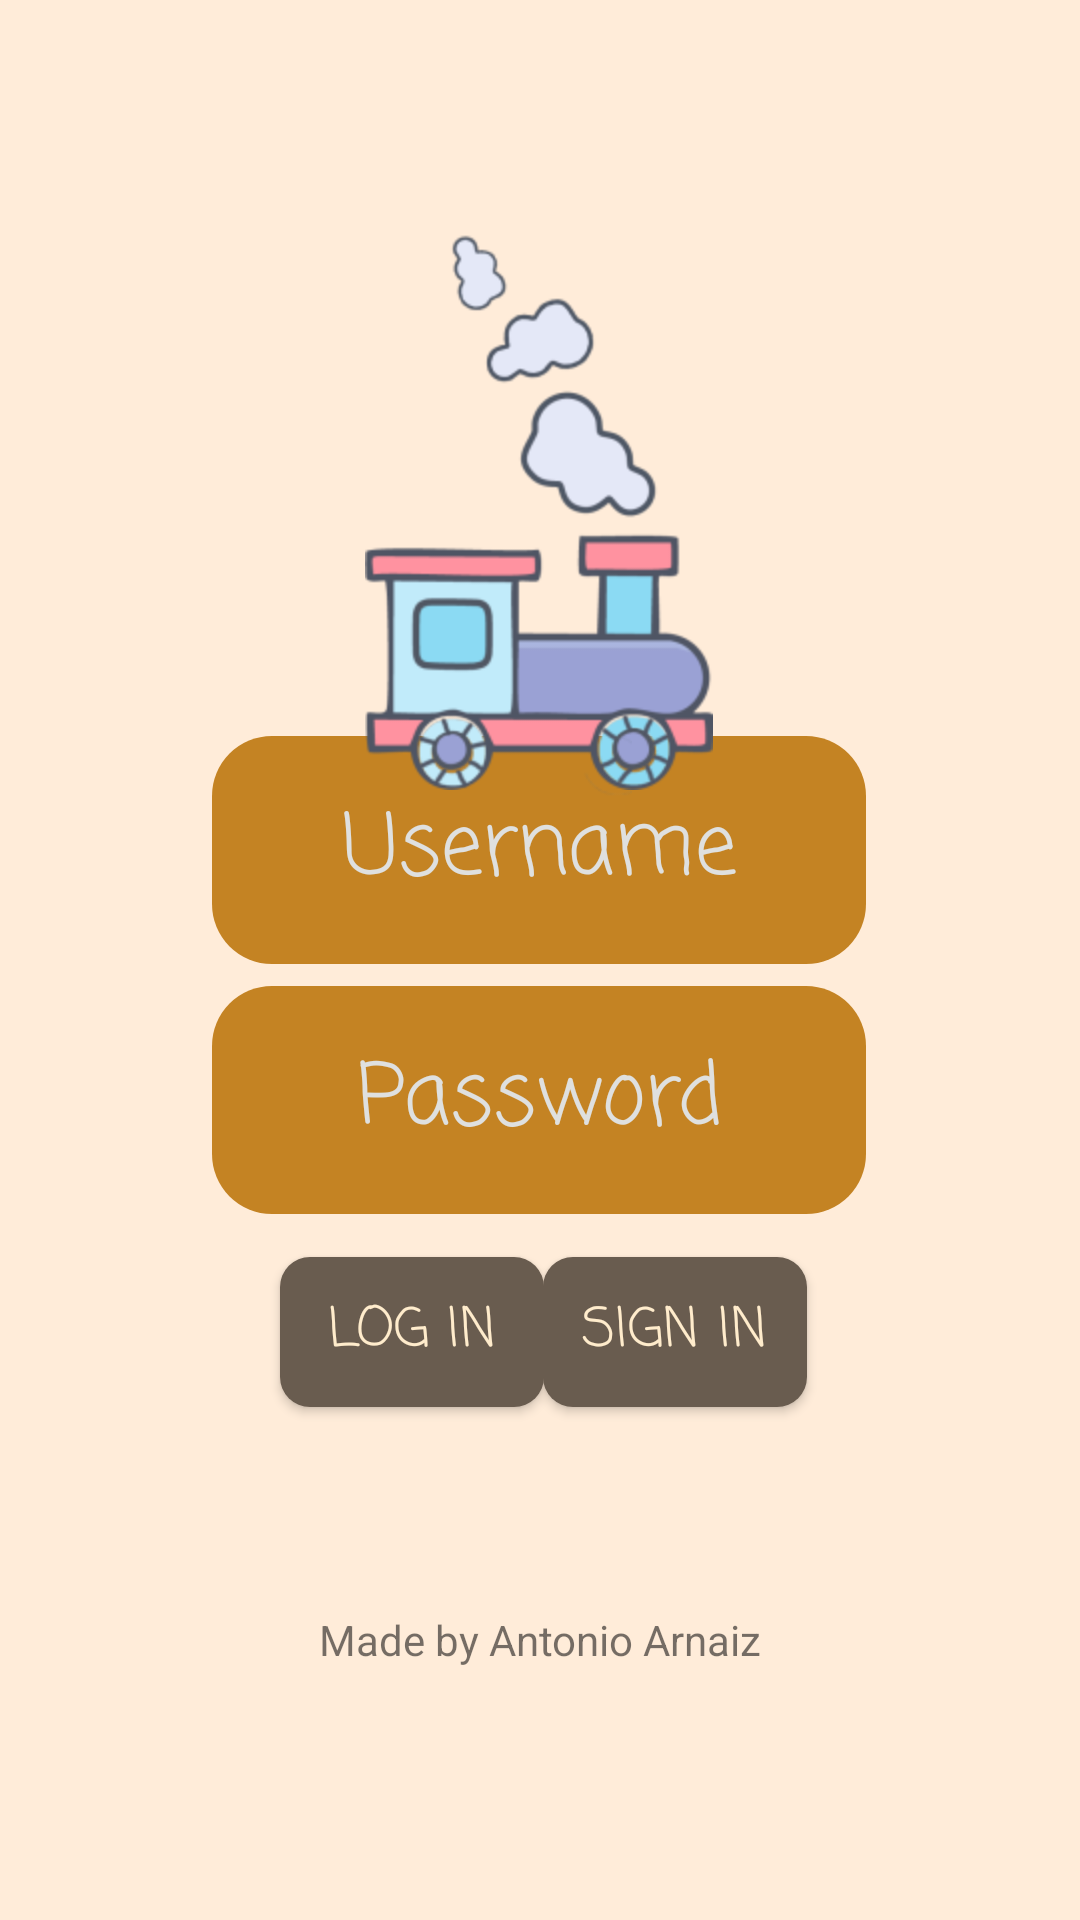

Android layout source for this screen:
<!-- AndroidManifest.xml: application theme Theme.Gamecenter -->
<!-- res/layout/log_in.xml -->
<?xml version="1.0" encoding="utf-8"?>
<androidx.constraintlayout.widget.ConstraintLayout xmlns:android="http://schemas.android.com/apk/res/android"
    xmlns:app="http://schemas.android.com/apk/res-auto"
    xmlns:tools="http://schemas.android.com/tools"
    android:id="@+id/login"
    android:layout_width="match_parent"
    android:layout_height="match_parent"
    tools:context=".LogIn"
    android:background="@color/fondo_arena">


    <EditText
        android:id="@+id/passwordInput"
        android:layout_width="218dp"
        android:layout_height="76dp"
        android:background="@drawable/background_input_text"
        android:ems="10"
        android:fontFamily="casual"
        android:gravity="center"
        android:hint="Password"
        android:inputType="textPassword"
        android:textColorHint="#dfe0df"
        android:textSize="28dp"
        android:textColor="#ffeccc"
        app:layout_constraintBottom_toBottomOf="parent"
        app:layout_constraintEnd_toEndOf="parent"
        app:layout_constraintHorizontal_bias="0.497"
        app:layout_constraintStart_toStartOf="parent"
        app:layout_constraintTop_toTopOf="parent"
        app:layout_constraintVertical_bias="0.583" />

    <EditText
        android:id="@+id/userInput"
        android:layout_width="218dp"
        android:layout_height="76dp"
        android:background="@drawable/background_input_text"
        android:ems="10"
        android:fontFamily="casual"
        android:gravity="center"
        android:hint="Username"
        android:inputType="text"
        android:textColorHint="#dfe0df"
        android:textColor="#ffeccc"
        android:textSize="28dp"
        app:layout_constraintBottom_toBottomOf="parent"
        app:layout_constraintEnd_toEndOf="parent"
        app:layout_constraintHorizontal_bias="0.497"
        app:layout_constraintStart_toStartOf="parent"
        app:layout_constraintTop_toTopOf="parent"
        app:layout_constraintVertical_bias="0.435" />

    <Button
        android:id="@+id/b_login"
        android:layout_width="wrap_content"
        android:layout_height="wrap_content"
        android:background="@drawable/background_button_login"
        android:fontFamily="casual"
        android:text="Log In"
        android:textColor="#ffeccc"
        android:textSize="18dp"

        app:layout_constraintBottom_toBottomOf="parent"
        app:layout_constraintEnd_toEndOf="parent"
        app:layout_constraintHorizontal_bias="0.343"
        app:layout_constraintStart_toStartOf="parent"
        app:layout_constraintTop_toTopOf="parent"
        app:layout_constraintVertical_bias="0.71" />


    <Button
        android:id="@+id/b_sigin"
        android:layout_width="wrap_content"
        android:layout_height="wrap_content"
        android:background="@drawable/background_button_login"
        android:fontFamily="casual"
        android:text="Sign In"
        android:textColor="#ffeccc"
        android:textSize="18dp"
        app:layout_constraintBottom_toBottomOf="parent"
        app:layout_constraintEnd_toEndOf="parent"
        app:layout_constraintHorizontal_bias="0.665"
        app:layout_constraintStart_toStartOf="parent"
        app:layout_constraintTop_toTopOf="parent"
        app:layout_constraintVertical_bias="0.71" />

    <androidx.constraintlayout.widget.ConstraintLayout
        android:id="@+id/constraintLayout"
        android:layout_width="282dp"
        android:layout_height="398dp"
        app:layout_constraintBottom_toBottomOf="parent"
        app:layout_constraintEnd_toEndOf="parent"
        app:layout_constraintHorizontal_bias="0.496"

        app:layout_constraintStart_toStartOf="parent"
        app:layout_constraintTop_toTopOf="parent"
        app:layout_constraintVertical_bias="0.0">

        <ImageView
            android:id="@+id/cuerpo"
            android:layout_width="wrap_content"
            android:layout_height="wrap_content"
            android:src="@drawable/cuerpo"
            app:layout_constraintBottom_toBottomOf="parent"
            app:layout_constraintEnd_toEndOf="parent"
            app:layout_constraintStart_toStartOf="parent"
            app:layout_constraintTop_toTopOf="parent" />


        <ImageView
            android:id="@+id/humo1"
            android:layout_width="wrap_content"
            android:layout_height="wrap_content"
            android:src="@drawable/humo1"
            app:layout_constraintBottom_toBottomOf="parent"
            app:layout_constraintEnd_toEndOf="parent"
            app:layout_constraintHorizontal_bias="0.596"
            app:layout_constraintStart_toStartOf="parent"
            app:layout_constraintTop_toTopOf="parent"
            app:layout_constraintVertical_bias="0.323" />

        <ImageView
            android:id="@+id/humo2"
            android:layout_width="wrap_content"
            android:layout_height="wrap_content"
            android:src="@drawable/humo2"
            app:layout_constraintBottom_toBottomOf="parent"
            app:layout_constraintEnd_toEndOf="parent"
            app:layout_constraintStart_toStartOf="parent"
            app:layout_constraintTop_toTopOf="parent"
            app:layout_constraintVertical_bias="0.182" />

        <ImageView
            android:id="@+id/humo3"
            android:layout_width="wrap_content"
            android:layout_height="wrap_content"
            android:src="@drawable/humo3"
            app:layout_constraintBottom_toBottomOf="parent"
            app:layout_constraintEnd_toEndOf="parent"
            app:layout_constraintHorizontal_bias="0.379"
            app:layout_constraintStart_toStartOf="parent"
            app:layout_constraintTop_toTopOf="parent"
            app:layout_constraintVertical_bias="0.111" />

        <ImageView
            android:id="@+id/rueda_atras"
            android:layout_width="wrap_content"
            android:layout_height="wrap_content"
            android:src="@drawable/rueda_atras"
            app:layout_constraintBottom_toBottomOf="parent"
            app:layout_constraintEnd_toEndOf="parent"
            app:layout_constraintHorizontal_bias="0.337"
            app:layout_constraintStart_toStartOf="parent"
            app:layout_constraintTop_toTopOf="parent"
            app:layout_constraintVertical_bias="0.702" />

        <ImageView
            android:id="@+id/rueda_delante"
            android:layout_width="wrap_content"
            android:layout_height="wrap_content"
            android:src="@drawable/reuda_delante"
            app:layout_constraintBottom_toBottomOf="parent"
            app:layout_constraintEnd_toEndOf="parent"
            app:layout_constraintHorizontal_bias="0.69"
            app:layout_constraintStart_toStartOf="parent"
            app:layout_constraintTop_toTopOf="parent"
            app:layout_constraintVertical_bias="0.688" />

    </androidx.constraintlayout.widget.ConstraintLayout>

    <TextView
        android:id="@+id/madeby"
        android:layout_width="wrap_content"
        android:layout_height="wrap_content"
        android:layout_marginBottom="84dp"
        android:text="Made by Antonio Arnaiz"
        app:layout_constraintBottom_toBottomOf="parent"
        app:layout_constraintEnd_toEndOf="parent"
        app:layout_constraintStart_toStartOf="parent" />


</androidx.constraintlayout.widget.ConstraintLayout>
<!-- resources referenced by this layout -->
<resources>
  <color name="fondo_arena">#ffecd9</color>
  <!-- drawable background_button_login (drawable) -->
  <?xml version="1.0" encoding="utf-8"?>
  <shape xmlns:android="http://schemas.android.com/apk/res/android"
      android:shape="rectangle">
  
      
      <solid android:color="#695c4f"/>
  
      
      <corners android:radius="10dp"/>
  
      
      <size android:width="80dp" android:height="50dp"/>
  </shape>
  <!-- drawable background_input_text (drawable) -->
  <?xml version="1.0" encoding="utf-8"?>
  <shape xmlns:android="http://schemas.android.com/apk/res/android"
      android:shape="rectangle">
  
      
      <solid android:color="#c48323"/>
  
      
      <corners android:radius="20dp"/>
  
      
      <size android:width="200dp" android:height="80dp"/>
  </shape>
  <!-- drawable cuerpo: png bitmap (drawable-hdpi, 10218 bytes) -->
  <!-- drawable humo1: png bitmap (drawable-hdpi, 4792 bytes) -->
  <!-- drawable humo2: png bitmap (drawable-hdpi, 4017 bytes) -->
  <!-- drawable humo3: png bitmap (drawable-hdpi, 3367 bytes) -->
  <!-- drawable reuda_delante: png bitmap (drawable-hdpi, 4682 bytes) -->
  <!-- drawable rueda_atras: png bitmap (drawable-hdpi, 5133 bytes) -->
  <style name="Theme.Gamecenter" parent="Base.Theme.Gamecenter" />
  <style name="Base.Theme.Gamecenter" parent="Theme.AppCompat.Light.NoActionBar">
          
          
      </style>
</resources>
